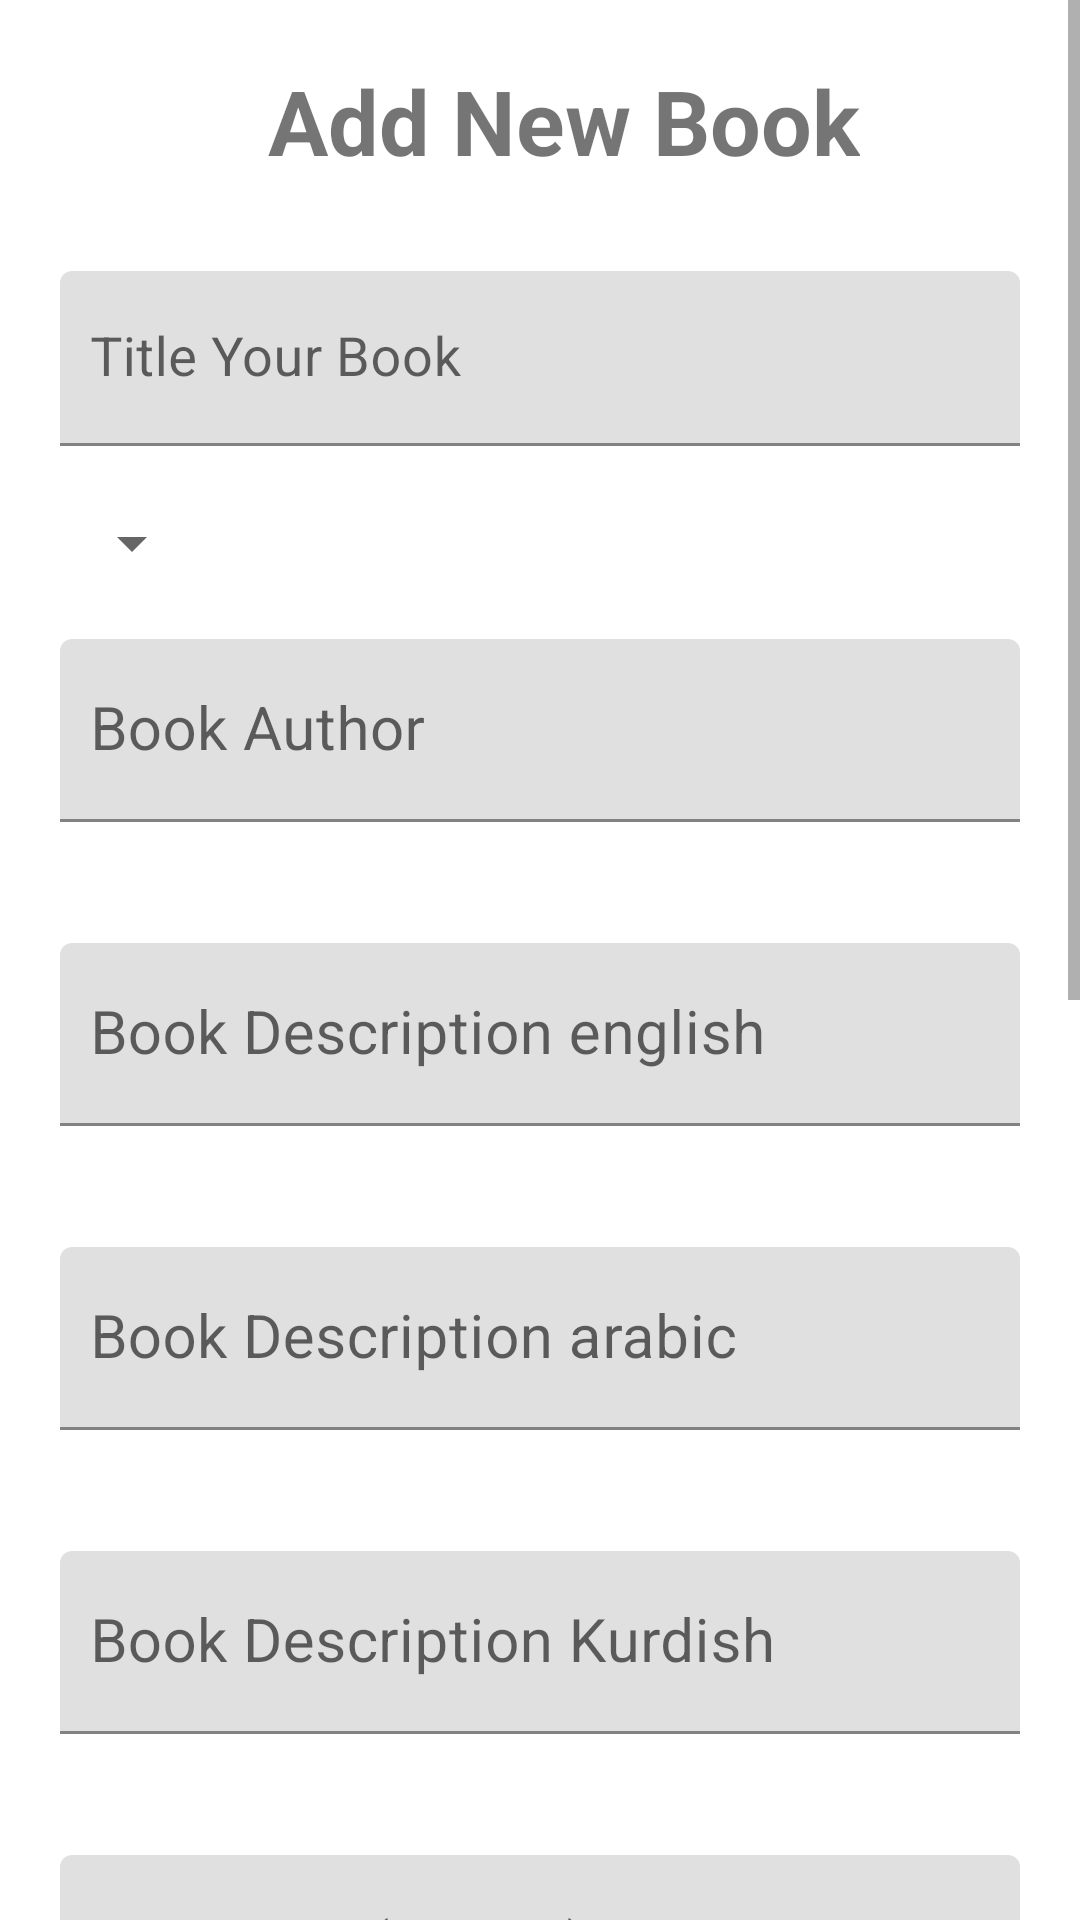

Layout XML and referenced resources for this Android screen:
<!-- AndroidManifest.xml: application theme Theme.AdminQSAEBooks -->
<!-- res/layout/activity_add_book.xml -->
<?xml version="1.0" encoding="utf-8"?>
<ScrollView xmlns:android="http://schemas.android.com/apk/res/android"
    xmlns:app="http://schemas.android.com/apk/res-auto"
    xmlns:tools="http://schemas.android.com/tools"
    android:layout_width="match_parent"
    android:layout_height="match_parent"
    android:background="@android:color/white"
    tools:context=".BookActivity">

    <LinearLayout
        android:layout_width="match_parent"
        android:layout_height="wrap_content"
        android:orientation="vertical">


        <TextView
            android:id="@+id/titlePost"
            android:layout_width="wrap_content"
            android:layout_height="wrap_content"
            android:layout_gravity="center"
            android:layout_marginStart="8dp"
            android:layout_marginTop="20dp"
            android:text="Add New Book"
            android:textSize="30sp"
            android:textStyle="bold" />

        <com.google.android.material.textfield.TextInputLayout
            android:id="@+id/titleLayout"
            android:layout_width="match_parent"
            android:layout_height="wrap_content"
            android:layout_marginStart="20dp"
            android:layout_marginTop="30dp"
            android:layout_marginEnd="20dp"
            app:errorEnabled="true">

            <EditText
                android:id="@+id/title"
                android:layout_width="match_parent"
                android:layout_height="wrap_content"
                android:layout_below="@+id/firstName"
                android:paddingEnd="10dp"
                android:paddingStart="10dp"
                android:hint="Title Your Book"
                android:textSize="18sp"
                android:inputType="text" />
        </com.google.android.material.textfield.TextInputLayout>

        <androidx.appcompat.widget.AppCompatSpinner
            android:id="@+id/spinnerCategory"
            android:layout_width="wrap_content"
            android:layout_height="wrap_content"
            android:layout_marginStart="20dp"
            android:layout_marginEnd="20dp" />

        <com.google.android.material.textfield.TextInputLayout
            android:id="@+id/authorLayout"
            android:layout_width="match_parent"
            android:layout_height="wrap_content"
            android:layout_marginStart="20dp"
            android:layout_marginTop="20dp"
            android:layout_marginEnd="20dp"
            app:errorEnabled="true">


            <EditText
                android:id="@+id/authorName"
                android:layout_width="match_parent"
                android:layout_height="wrap_content"
                android:layout_below="@+id/browse"
                android:hint="Book Author"
                android:paddingLeft="10dp"
                android:paddingRight="10dp"
                android:paddingEnd="10dp"
                android:paddingStart="10dp"
                android:textSize="20sp"
                android:inputType="text" />

        </com.google.android.material.textfield.TextInputLayout>


        <com.google.android.material.textfield.TextInputLayout
            android:id="@+id/descriptionLayoutEn"
            android:layout_width="match_parent"
            android:layout_height="wrap_content"
            android:layout_marginStart="20dp"
            android:layout_marginTop="20dp"
            android:layout_marginEnd="20dp"
            app:errorEnabled="true">


            <EditText
                android:id="@+id/descriptionEn"
                android:layout_width="match_parent"
                android:layout_height="wrap_content"
                android:layout_below="@+id/browse"
                android:hint="Book Description english"
                android:inputType="textMultiLine"
                android:paddingLeft="10dp"
                android:paddingRight="10dp"
                android:paddingEnd="10dp"
                android:paddingStart="10dp"
                android:textSize="20sp" />

        </com.google.android.material.textfield.TextInputLayout>
        <com.google.android.material.textfield.TextInputLayout
            android:id="@+id/descriptionLayoutAR"
            android:layout_width="match_parent"
            android:layout_height="wrap_content"
            android:layout_marginStart="20dp"
            android:layout_marginTop="20dp"
            android:layout_marginEnd="20dp"
            app:errorEnabled="true">


            <EditText
                android:id="@+id/descriptionAR"
                android:layout_width="match_parent"
                android:layout_height="wrap_content"
                android:layout_below="@+id/browse"
                android:hint="Book Description arabic"
                android:inputType="textMultiLine"
                android:paddingLeft="10dp"
                android:paddingRight="10dp"
                android:paddingEnd="10dp"
                android:paddingStart="10dp"
                android:textSize="20sp" />

        </com.google.android.material.textfield.TextInputLayout>
        <com.google.android.material.textfield.TextInputLayout
            android:id="@+id/descriptionLayoutKU"
            android:layout_width="match_parent"
            android:layout_height="wrap_content"
            android:layout_marginStart="20dp"
            android:layout_marginTop="20dp"
            android:layout_marginEnd="20dp"
            app:errorEnabled="true">


            <EditText
                android:id="@+id/descriptionKU"
                android:layout_width="match_parent"
                android:layout_height="wrap_content"
                android:layout_below="@+id/browse"
                android:hint="Book Description Kurdish"
                android:inputType="textMultiLine"
                android:paddingLeft="10dp"
                android:paddingRight="10dp"
                android:paddingEnd="10dp"
                android:paddingStart="10dp"
                android:textSize="20sp" />

        </com.google.android.material.textfield.TextInputLayout>


        <com.google.android.material.textfield.TextInputLayout
            android:id="@+id/weblinkLayout"
            android:layout_width="match_parent"
            android:layout_height="wrap_content"
            android:layout_marginStart="20dp"
            android:layout_marginTop="20dp"
            android:layout_marginEnd="20dp"
            app:errorEnabled="true">

            <EditText
                android:id="@+id/pdfUrl"
                android:layout_width="match_parent"
                android:layout_height="wrap_content"
                android:hint="EBook Url (pdf url)"
                android:paddingLeft="10dp"
                android:paddingRight="10dp"
                android:paddingEnd="10dp"
                android:paddingStart="10dp"
                android:textSize="20sp"
                android:inputType="text" />
        </com.google.android.material.textfield.TextInputLayout>

        <com.google.android.material.textfield.TextInputLayout
            android:layout_width="match_parent"
            android:layout_height="wrap_content"
            android:layout_marginStart="20dp"
            android:layout_marginTop="20dp"
            android:layout_marginEnd="20dp"
            app:errorEnabled="true">

            <EditText
                android:id="@+id/pagesNumber"
                android:layout_width="match_parent"
                android:layout_height="wrap_content"
                android:hint="Pages number"
                android:inputType="number"
                android:paddingLeft="10dp"
                android:paddingRight="10dp"
                android:paddingEnd="10dp"
                android:paddingStart="10dp"
                android:textSize="20sp" />
        </com.google.android.material.textfield.TextInputLayout>

        <com.google.android.material.textfield.TextInputLayout
            android:layout_width="match_parent"
            android:layout_height="wrap_content"
            android:layout_marginStart="20dp"
            android:layout_marginTop="20dp"
            android:layout_marginEnd="20dp"
            app:errorEnabled="true">

            <EditText
                android:id="@+id/language"
                android:layout_width="match_parent"
                android:layout_height="wrap_content"
                android:hint="Ebook content language"
                android:inputType="text"
                android:paddingLeft="10dp"
                android:paddingEnd="10dp"
                android:paddingStart="10dp"
                android:paddingRight="10dp"
                android:textSize="20sp" />
        </com.google.android.material.textfield.TextInputLayout>

        <TextView
            android:id="@+id/adImageTitle"
            android:layout_width="350dp"
            android:layout_height="wrap_content"
            android:layout_marginStart="25dp"
            android:layout_marginEnd="25dp"
            android:layout_marginTop="25dp"
            android:layout_below="@id/titleLayout"
            android:text="@string/select_book_image"
            android:textColor="#000"
            android:textSize="20sp"
            android:textStyle="bold"
            android:layout_gravity="center"
            />

        <ImageView
            android:id="@+id/bookImage"
            android:layout_width="190dp"
            android:layout_height="135dp"
            android:layout_gravity="center_horizontal"
            android:layout_marginTop="35dp"
            android:background="@drawable/imageicon"
            android:contentDescription="book_image"
            android:text="Browse"
            android:textColor="#fff" />

        <Button
            android:id="@+id/continueBtn"
            android:layout_width="match_parent"
            android:layout_height="45dp"
            android:layout_marginStart="25dp"
            android:layout_marginTop="30dp"
            android:layout_marginEnd="25dp"
            android:layout_marginBottom="30dp"
            android:background="@drawable/button_bg"
            android:text="Upload Book"
            android:textColor="#fff"
            android:textSize="15sp" />

    </LinearLayout>

</ScrollView>
<!-- resources referenced by this layout -->
<resources>
  <!-- drawable button_bg (drawable) -->
  <shape xmlns:android="http://schemas.android.com/apk/res/android">
      android:shape="rectangle">
      
      <solid android:color="#05c46b"/>
      <corners android:radius="55dp"/>
  </shape>
  <string name="select_book_image">Select Book Image</string>
  <style name="Theme.AdminQSAEBooks" parent="Theme.MaterialComponents.DayNight.DarkActionBar">
          
          <item name="colorPrimary">@color/purple_500</item>
          <item name="colorPrimaryVariant">@color/purple_700</item>
          <item name="colorOnPrimary">@color/white</item>
          
          <item name="colorSecondary">@color/teal_200</item>
          <item name="colorSecondaryVariant">@color/teal_700</item>
          <item name="colorOnSecondary">@color/black</item>
          
          <item name="android:statusBarColor" tools:targetApi="l">#58dbaa</item>
          
      </style>
  <color name="purple_500">#58dbaa</color>
  <color name="purple_700">#FF3700B3</color>
  <color name="white">#FFFFFFFF</color>
  <color name="teal_200">#FF03DAC5</color>
  <color name="teal_700">#FF018786</color>
  <color name="black">#FF000000</color>
</resources>
